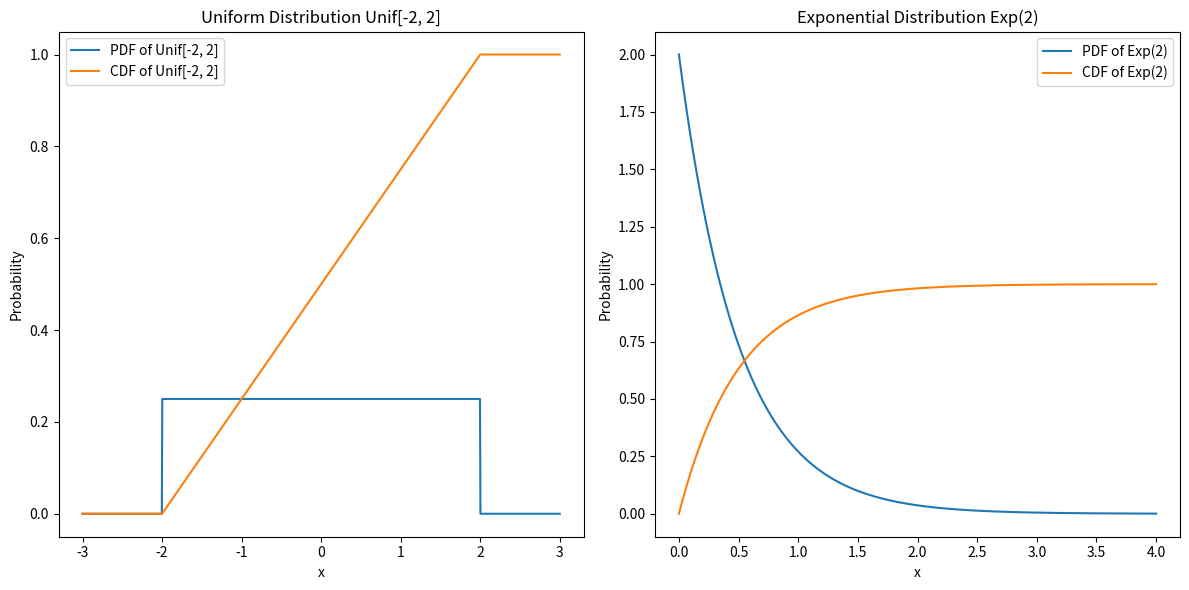

Recreate this plot in Python.
import numpy as np
import matplotlib.pyplot as plt
from scipy.stats import uniform, expon

# Plotting the PDF and CDF for the Uniform and Exponential Distributions
# a) Uniform Distribution Unif[-2, 2]
x_unif = np.linspace(-3, 3, 1000)
pdf_unif = uniform.pdf(x_unif, loc=-2, scale=4)  # scale is width (b - a)
cdf_unif = uniform.cdf(x_unif, loc=-2, scale=4)

plt.figure(figsize=(12, 6))
plt.subplot(1, 2, 1)
plt.plot(x_unif, pdf_unif, label='PDF of Unif[-2, 2]')
plt.plot(x_unif, cdf_unif, label='CDF of Unif[-2, 2]')
plt.title('Uniform Distribution Unif[-2, 2]')
plt.xlabel('x')
plt.ylabel('Probability')
plt.legend()

# b) Exponential Distribution Exp(2)
x_exp = np.linspace(0, 4, 1000)
pdf_exp = expon.pdf(x_exp, scale=1/2)  # scale is 1/lambda
cdf_exp = expon.cdf(x_exp, scale=1/2)

plt.subplot(1, 2, 2)
plt.plot(x_exp, pdf_exp, label='PDF of Exp(2)')
plt.plot(x_exp, cdf_exp, label='CDF of Exp(2)')
plt.title('Exponential Distribution Exp(2)')
plt.xlabel('x')
plt.ylabel('Probability')
plt.legend()

plt.tight_layout()
plt.show()

# Simulating and Comparing Probabilities, Expectations, and Variances
N = 10000  # Number of simulations

# Simulate values for both distributions
simulated_unif = uniform.rvs(loc=-2, scale=4, size=N)  # Unif[-2, 2]
simulated_exp = expon.rvs(scale=1/2, size=N)           # Exp(2)

# Estimate P(1 < X < 1.5) for both distributions
prob_unif = np.mean((1 < simulated_unif) & (simulated_unif < 1.5))
prob_exp = np.mean((1 < simulated_exp) & (simulated_exp < 1.5))

# Theoretical probabilities
theoretical_prob_unif = uniform.cdf(1.5, loc=-2, scale=4) - uniform.cdf(1, loc=-2, scale=4)
theoretical_prob_exp = expon.cdf(1.5, scale=1/2) - expon.cdf(1, scale=1/2)

# Estimate E(X) and V(X) for both distributions
mean_unif = np.mean(simulated_unif)
var_unif = np.var(simulated_unif)

mean_exp = np.mean(simulated_exp)
var_exp = np.var(simulated_exp)

# Output results
print("Uniform Distribution Unif[-2, 2]:")
print(f"Simulated P(1 < X < 1.5): {prob_unif:.4f}, Theoretical P(1 < X < 1.5): {theoretical_prob_unif:.4f}")
print(f"Simulated E(X): {mean_unif:.4f}, Simulated V(X): {var_unif:.4f}\n")

print("Exponential Distribution Exp(2):")
print(f"Simulated P(1 < X < 1.5): {prob_exp:.4f}, Theoretical P(1 < X < 1.5): {theoretical_prob_exp:.4f}")
print(f"Simulated E(X): {mean_exp:.4f}, Simulated V(X): {var_exp:.4f}")
